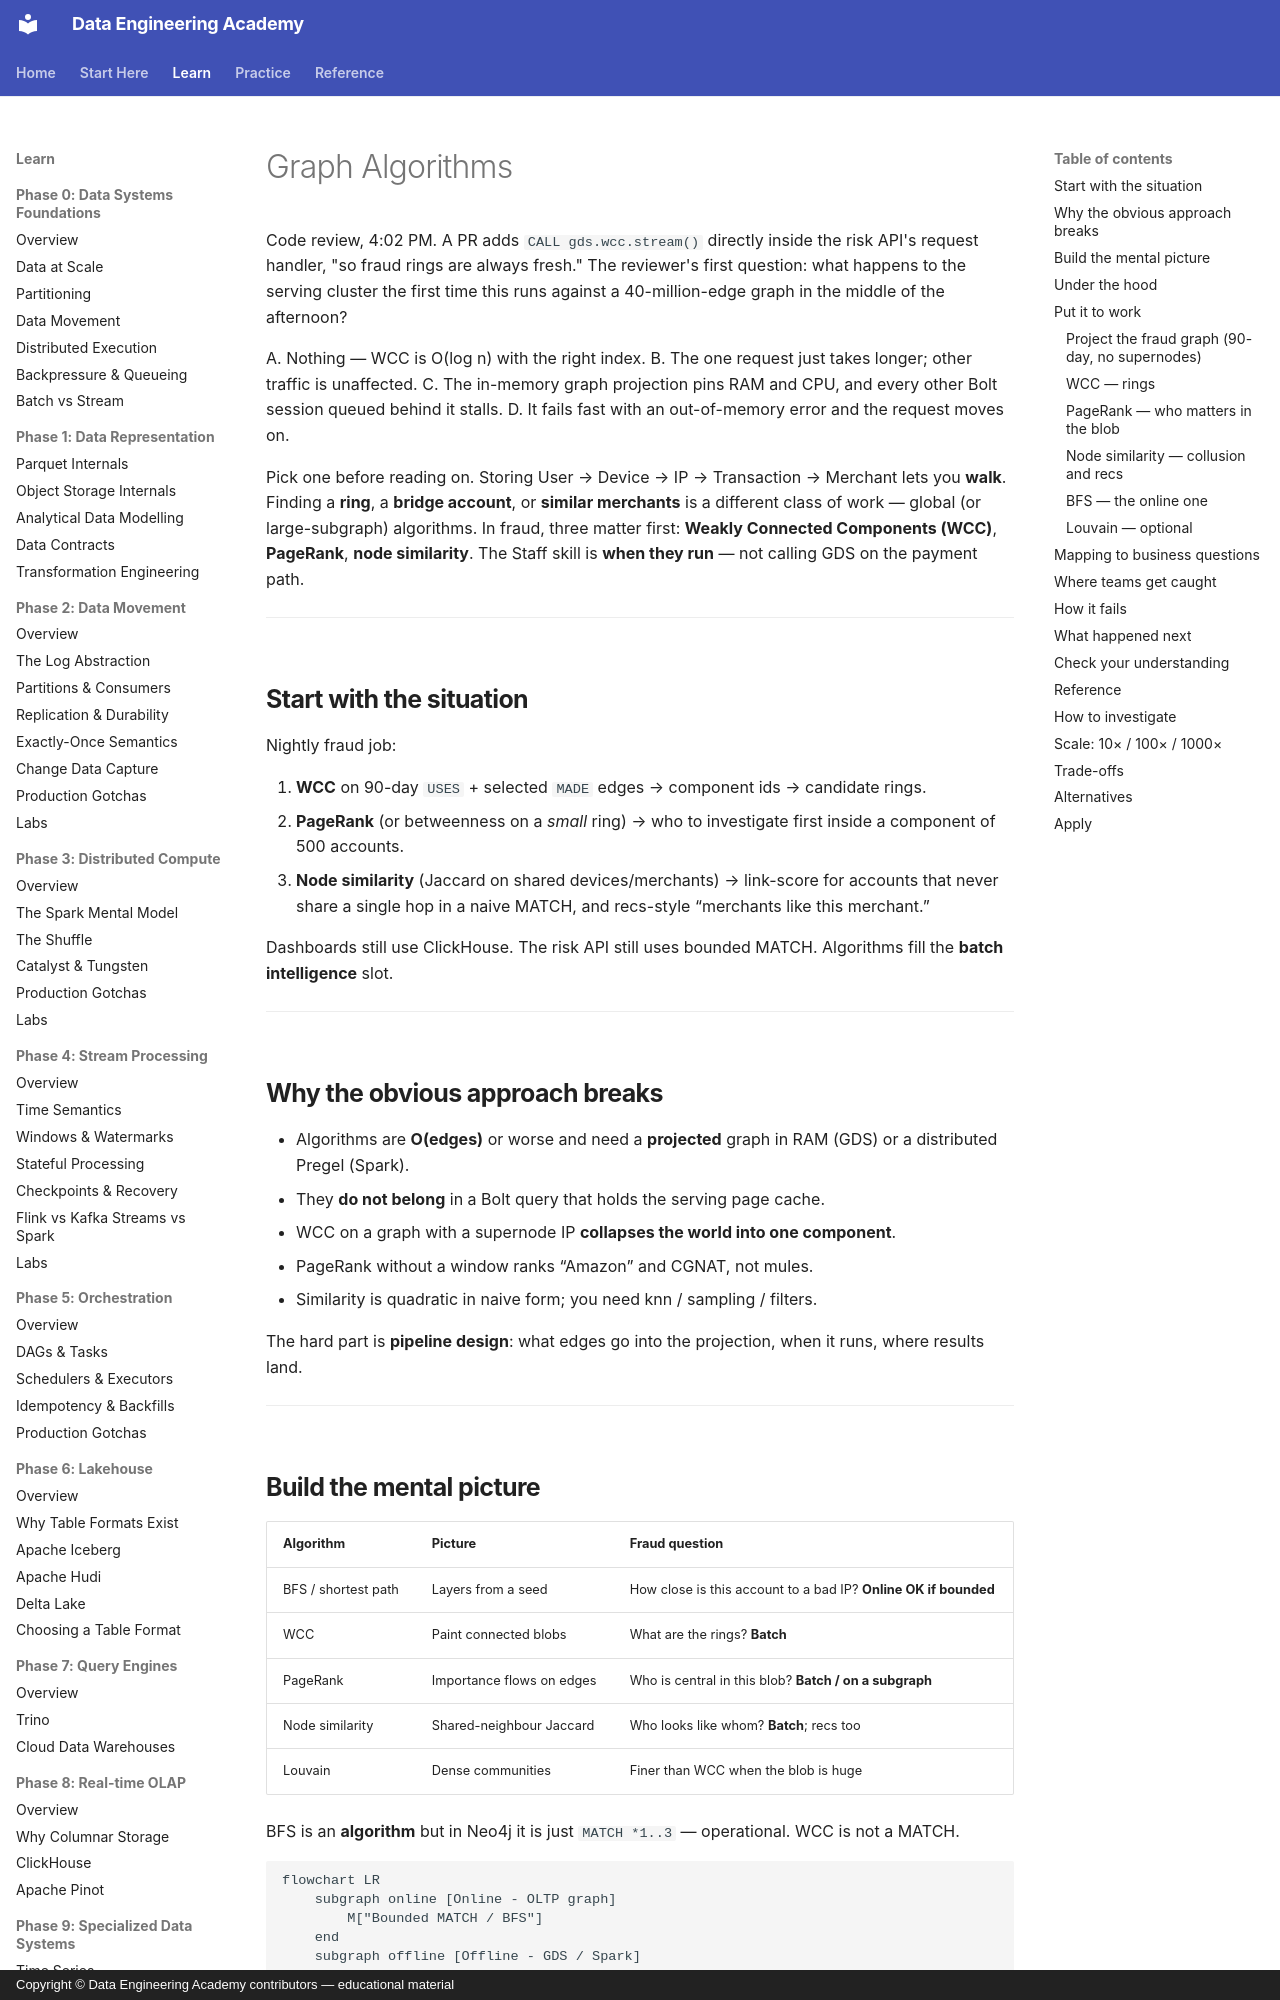

repository: sanketn26/data-engineering · page: graph/graph-algorithms/index.html · generator: mkdocs · copyright: Copyright © Data Engineering Academy contributors — educational material

---
description: Weakly connected components, PageRank, and node similarity for fraud-ring detection, and why you never run graph algorithms on the payment path.
---

# Graph Algorithms

Code review, 4:02 PM. A PR adds `CALL gds.wcc.stream()` directly inside the risk API's request handler, "so fraud rings are always fresh." The reviewer's first question: what happens to the serving cluster the first time this runs against a 40-million-edge graph in the middle of the afternoon?

A. Nothing — WCC is O(log n) with the right index.
B. The one request just takes longer; other traffic is unaffected.
C. The in-memory graph projection pins RAM and CPU, and every other Bolt session queued behind it stalls.
D. It fails fast with an out-of-memory error and the request moves on.

Pick one before reading on. Storing User → Device → IP → Transaction → Merchant lets you **walk**. Finding a **ring**, a **bridge account**, or **similar merchants** is a different class of work — global (or large-subgraph) algorithms. In fraud, three matter first: **Weakly Connected Components (WCC)**, **PageRank**, **node similarity**. The Staff skill is **when they run** — not calling GDS on the payment path.

---

## Start with the situation { #use-case }

Nightly fraud job:

1. **WCC** on 90-day `USES` + selected `MADE` edges → component ids → candidate rings.
2. **PageRank** (or betweenness on a *small* ring) → who to investigate first inside a component of 500 accounts.
3. **Node similarity** (Jaccard on shared devices/merchants) → link-score for accounts that never share a single hop in a naive MATCH, and recs-style “merchants like this merchant.”

Dashboards still use ClickHouse. The risk API still uses bounded MATCH. Algorithms fill the **batch intelligence** slot.

---

## Why the obvious approach breaks { #why-this-is-hard }

- Algorithms are **O(edges)** or worse and need a **projected** graph in RAM (GDS) or a distributed Pregel (Spark).
- They **do not belong** in a Bolt query that holds the serving page cache.
- WCC on a graph with a supernode IP **collapses the world into one component**.
- PageRank without a window ranks “Amazon” and CGNAT, not mules.
- Similarity is quadratic in naive form; you need knn / sampling / filters.

The hard part is **pipeline design**: what edges go into the projection, when it runs, where results land.

---
